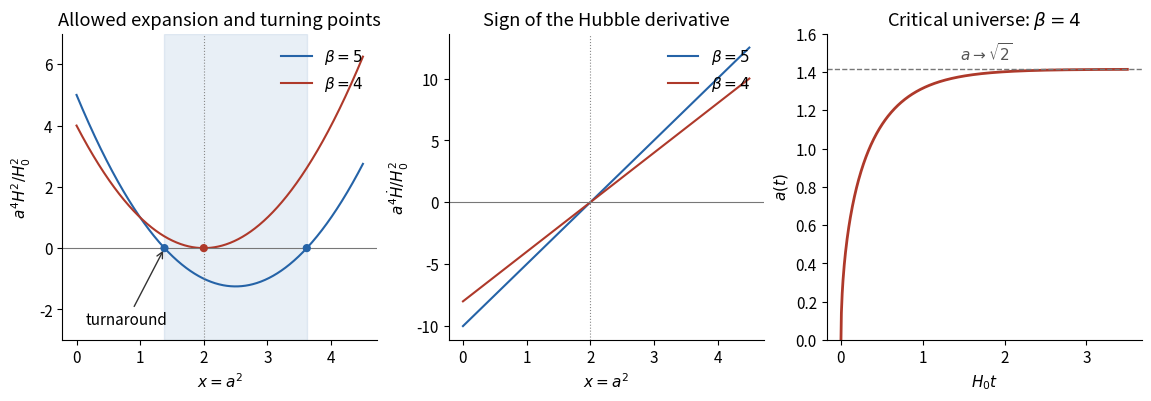

Python code for this plot:
"""Render derived radiation–Lambda turning points and the critical scale factor.

Output is paper-1-radiation-lambda.png in the caller's current directory.
"""
from pathlib import Path

import matplotlib
matplotlib.use('Agg')
import matplotlib.pyplot as plt
import numpy as np


def main():
    plt.rcParams.update({'font.size': 11, 'axes.spines.top': False,
                         'axes.spines.right': False, 'savefig.facecolor': 'white'})
    fig, axes = plt.subplots(1, 3, figsize=(11.4, 3.9), layout='constrained')
    x = np.linspace(0, 4.5, 700)
    for beta, color in [(5, '#2563a7'), (4, '#ae392a')]:
        axes[0].plot(x, x*x-beta*x+beta, color=color, label=fr'$\beta={beta}$')
        axes[1].plot(x, beta*(x-2), color=color, label=fr'$\beta={beta}$')
    xm = (5-np.sqrt(5))/2
    xp = (5+np.sqrt(5))/2
    axes[0].axvspan(xm, xp, color='#2563a7', alpha=.1)
    axes[0].annotate('turnaround', (xm, 0), (.15, -2.5),
                     arrowprops={'arrowstyle': '->', 'color': '#333333'})
    axes[0].scatter([xm, xp, 2], [0, 0, 0], s=24, c=['#2563a7', '#2563a7', '#ae392a'], zorder=3)
    axes[0].set(title='Allowed expansion and turning points', xlabel=r'$x=a^2$',
                ylabel=r'$a^4H^2/H_0^2$', ylim=(-3, 7))
    axes[1].set(title='Sign of the Hubble derivative', xlabel=r'$x=a^2$',
                ylabel=r'$a^4\dot H/H_0^2$')
    for ax in axes[:2]:
        ax.axhline(0, color='#777777', lw=.8)
        ax.axvline(2, color='#888888', lw=.8, ls=':')
        ax.legend(frameon=False, loc='upper right')
    tau = np.linspace(0, 3.5, 700)
    axes[2].plot(tau, np.sqrt(2*(1-np.exp(-2*tau))), color='#ae392a', lw=2)
    axes[2].axhline(np.sqrt(2), color='#777777', ls='--', lw=1)
    axes[2].text(1.45, 1.46, r'$a\to\sqrt{2}$', color='#555555')
    axes[2].set(title=r'Critical universe: $\beta=4$', xlabel=r'$H_0t$',
                ylabel=r'$a(t)$', ylim=(0, 1.6))
    fig.savefig(Path('paper-1-radiation-lambda.png'), dpi=100, facecolor='white')
    plt.close(fig)


if __name__ == '__main__':
    main()
